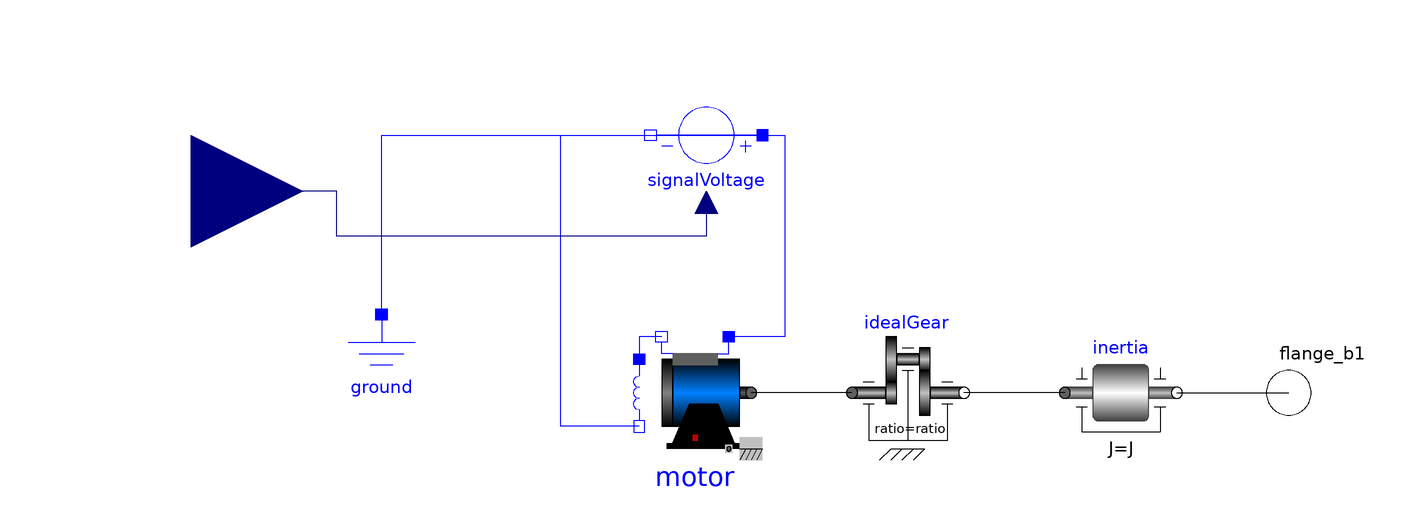

The component connection diagram of the Modelica model below, drawn from its own Placement and Line annotations.

model ElectricalMotor
  Modelica.Electrical.Machines.BasicMachines.DCMachines.DC_SeriesExcited motor
    annotation (Placement(transformation(extent={{-20,-24},{0,-4}})));
  Modelica.Electrical.Analog.Sources.SignalVoltage signalVoltage annotation (
      Placement(transformation(
        extent={{-10,-10},{10,10}},
        rotation=180,
        origin={-8,32})));
  Modelica.Electrical.Analog.Basic.Ground ground
    annotation (Placement(transformation(extent={{-76,-20},{-56,0}})));
  Modelica.Mechanics.Rotational.Components.IdealGear idealGear(ratio=ratio)
    annotation (Placement(transformation(extent={{18,-24},{38,-4}})));
  Modelica.Mechanics.Rotational.Components.Inertia inertia(J=J)
    annotation (Placement(transformation(extent={{56,-24},{76,-4}})));
  Modelica.Blocks.Interfaces.RealInput v1
    "Voltage between pin p and n (= p.v - n.v) as input signal"
    annotation (Placement(transformation(extent={{-120,2},{-80,42}})));
  Modelica.Mechanics.Rotational.Interfaces.Flange_b flange_b1
                    "Flange of right shaft"
    annotation (Placement(transformation(extent={{86,-24},{106,-4}})));
  parameter Real ratio "Transmission ratio (flange_a.phi/flange_b.phi)"
    annotation (Dialog(group="Mechanical Parameter"));
  parameter Modelica.Units.SI.Inertia J "Moment of inertia"
    annotation (Dialog(group="Mechanical Parameter"));
equation
  connect(inertia.flange_a, idealGear.flange_b)
    annotation (Line(points={{56,-14},{38,-14}}, color={0,0,0}));
  connect(idealGear.flange_a, motor.flange)
    annotation (Line(points={{18,-14},{0,-14},{0,-14}}, color={0,0,0}));
  connect(signalVoltage.n, motor.pin_ap) annotation (Line(points={{-18,32},{6,
          32},{6,-4},{-4,-4}}, color={0,0,255}));
  connect(ground.p, signalVoltage.p)
    annotation (Line(points={{-66,0},{-66,32},{2,32}}, color={0,0,255}));
  connect(motor.pin_an, motor.pin_ep)
    annotation (Line(points={{-16,-4},{-20,-4},{-20,-8}}, color={0,0,255}));
  connect(motor.pin_en, signalVoltage.p) annotation (Line(points={{-20,-20},{
          -34,-20},{-34,32},{2,32}}, color={0,0,255}));
  connect(signalVoltage.v, v1) annotation (Line(points={{-8,20},{-8,14},{-74,14},
          {-74,22},{-100,22}}, color={0,0,127}));
  connect(inertia.flange_b, flange_b1)
    annotation (Line(points={{76,-14},{96,-14}}, color={0,0,0}));
  annotation (Icon(coordinateSystem(preserveAspectRatio=false)), Diagram(
        coordinateSystem(preserveAspectRatio=false)));
end ElectricalMotor;